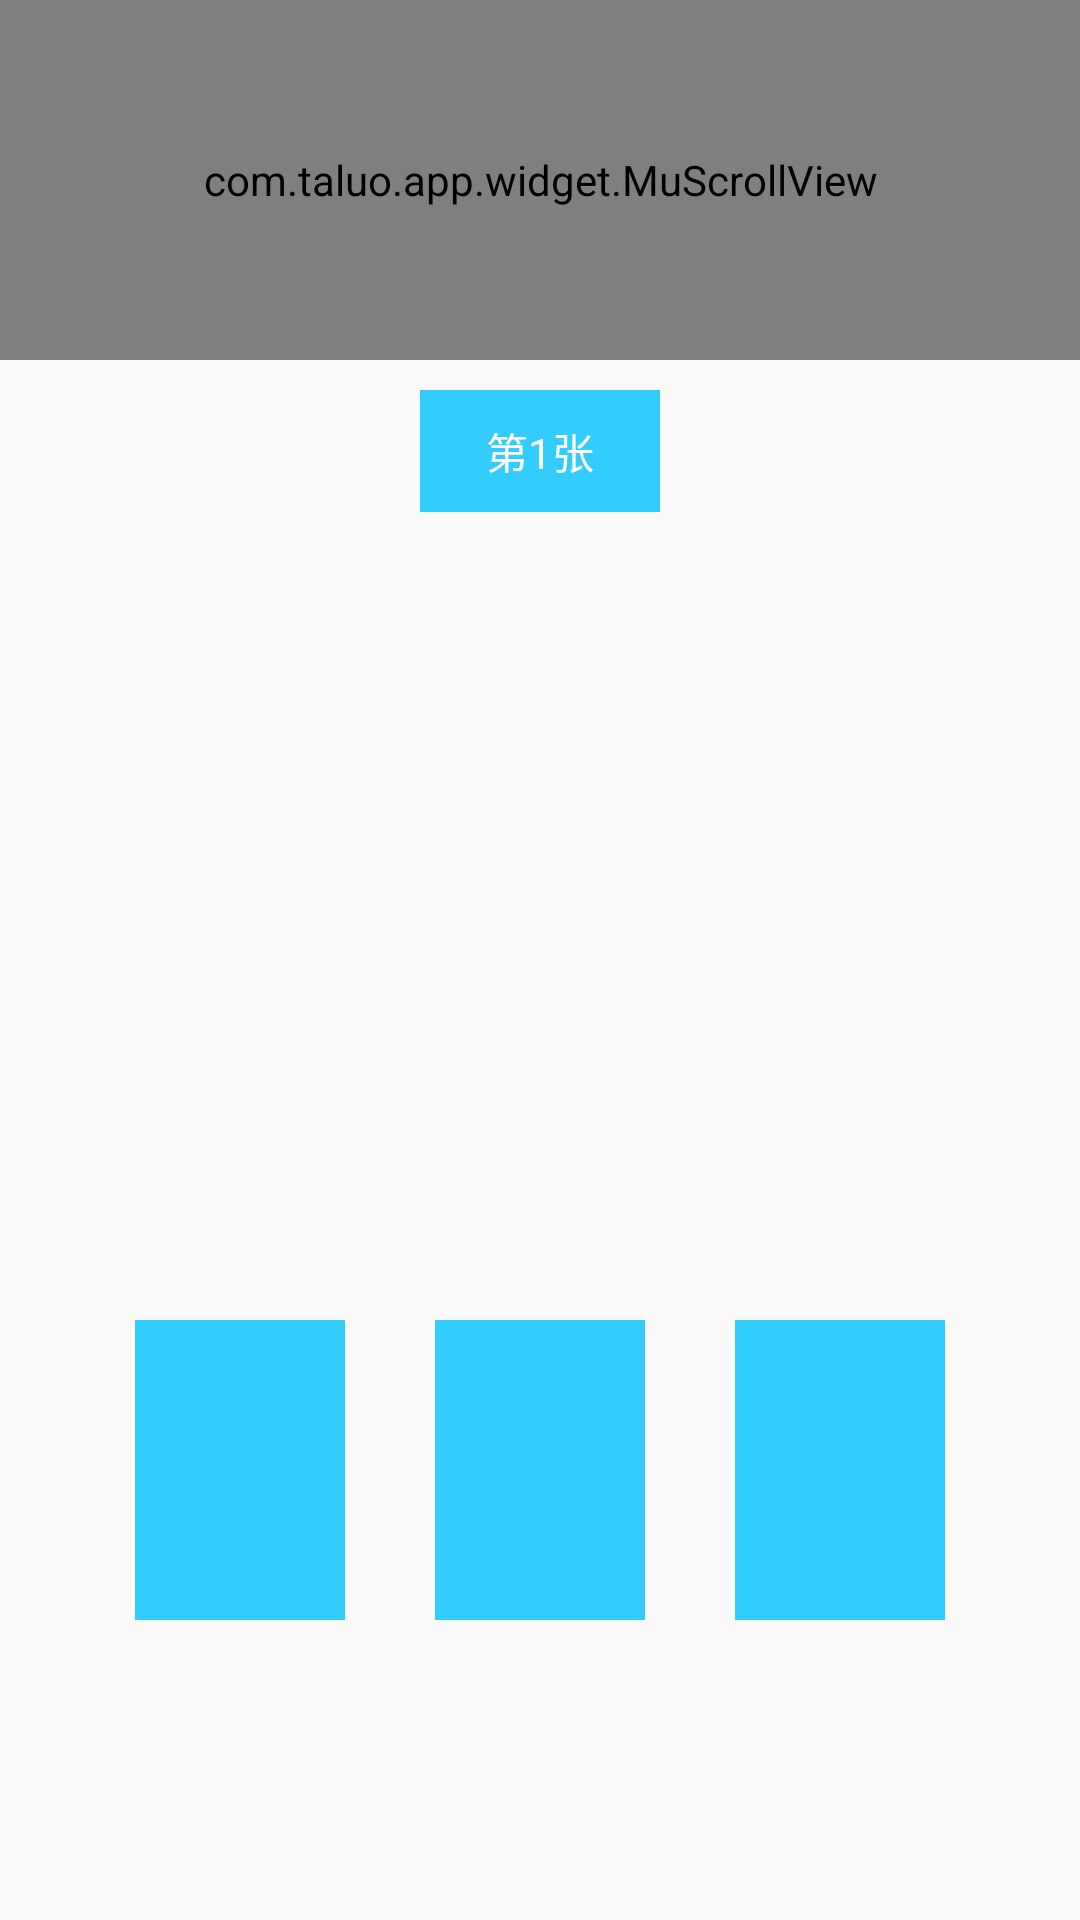

Android layout source for this screen:
<!-- AndroidManifest.xml: application theme AppTheme -->
<!-- res/layout/layout_honi.xml -->
<?xml version="1.0" encoding="utf-8"?>
<RelativeLayout xmlns:android="http://schemas.android.com/apk/res/android"
    xmlns:app="http://schemas.android.com/apk/res-auto"
    xmlns:tools="http://schemas.android.com/tools"
    android:layout_width="match_parent"
    android:layout_height="match_parent">

    <TextView
        android:id="@+id/tv_selection"
        android:layout_width="80dp"
        android:layout_height="wrap_content"
        android:layout_centerHorizontal="true"
        android:layout_marginTop="130dp"
        android:background="#33ccff"
        android:gravity="center"
        android:padding="10dp"
        android:text="第1张"
        android:textColor="#FFF" />


    <ImageView
        android:id="@+id/first_open_image"
        android:layout_width="70dp"
        android:layout_height="100dp"
        android:layout_alignBottom="@+id/second_open_image"
        android:layout_marginRight="30dp"
        android:layout_toLeftOf="@+id/second_open_image"
        android:background="#3cf" />

    <ImageView
        android:id="@+id/second_open_image"
        android:layout_width="70dp"
        android:layout_height="100dp"
        android:layout_alignParentBottom="true"
        android:layout_centerHorizontal="true"
        android:layout_marginBottom="100dp"
        android:background="#3cf" />

    <ImageView
        android:id="@+id/third_open_image"
        android:layout_width="70dp"
        android:layout_height="100dp"
        android:layout_alignBottom="@+id/second_open_image"
        android:layout_marginLeft="30dp"
        android:layout_toRightOf="@+id/second_open_image"
        android:background="#3cf" />

    <com.taluo.app.widget.MuScrollView
        android:id="@+id/scrollView"
        android:layout_width="match_parent"
        android:layout_height="120dp"
        android:scrollbars="none">

        <FrameLayout
            android:id="@+id/container"
            android:layout_width="match_parent"
            android:layout_height="match_parent">


        </FrameLayout>

    </com.taluo.app.widget.MuScrollView>

</RelativeLayout>
<!-- resources referenced by this layout -->
<resources>
  <style name="AppTheme" parent="Theme.AppCompat.Light.NoActionBar">
          
          <item name="colorPrimary">@color/colorPrimary</item>
          <item name="colorPrimaryDark">@color/colorPrimaryDark</item>
          <item name="colorAccent">@color/colorAccent</item>
      </style>
  <!-- not gathered from this repository: default colours our renderer supplied (Android Studio template values) -->
  <color name="colorPrimary">#FF6200EE</color>
  <color name="colorPrimaryDark">#FF3700B3</color>
  <color name="colorAccent">#FF03DAC5</color>
</resources>
